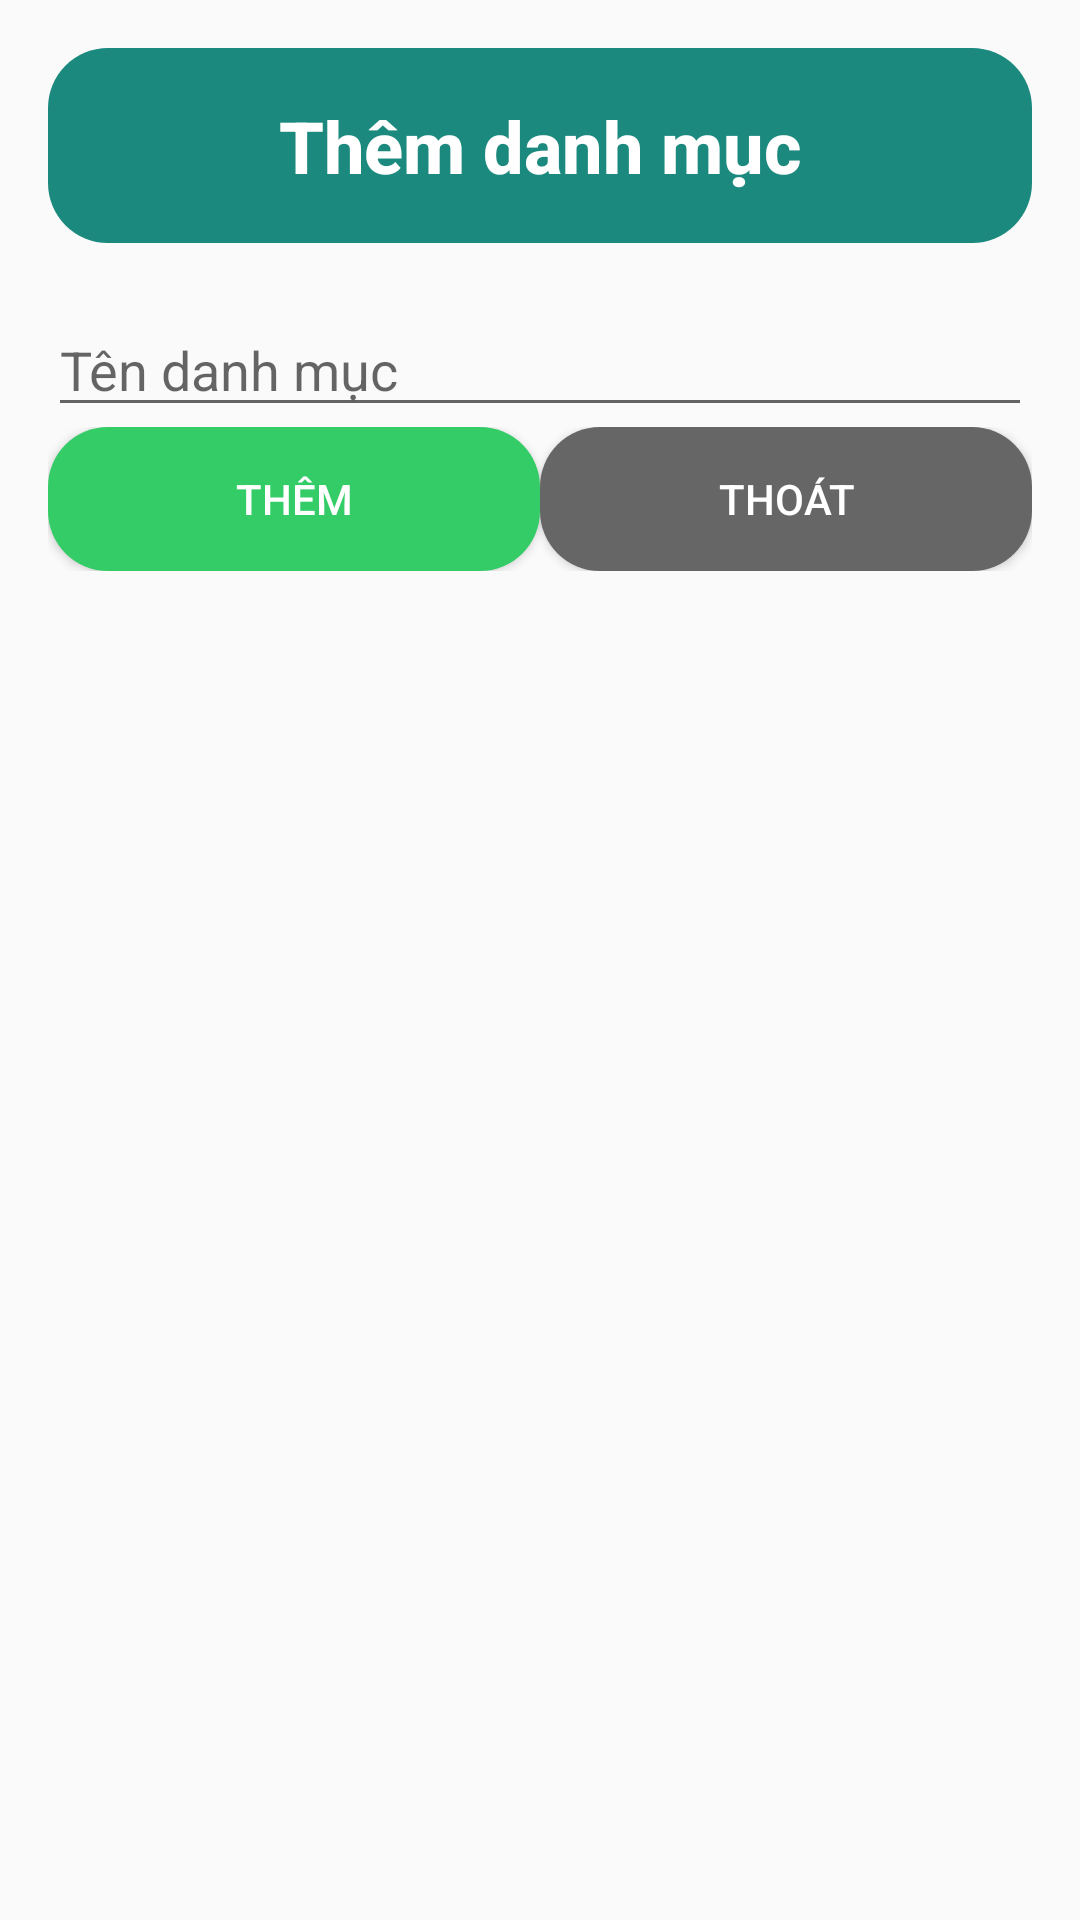

The Android layout XML behind this screen, and the referenced resources:
<!-- AndroidManifest.xml: application theme Theme.GymApp -->
<!-- res/layout/dialog_category_add.xml -->
<?xml version="1.0" encoding="utf-8"?>
<LinearLayout xmlns:android="http://schemas.android.com/apk/res/android"
    android:layout_width="match_parent"
    android:layout_height="wrap_content"
    android:orientation="vertical"
    android:padding="16dp">

    <TextView
        android:id="@+id/titleText"
        android:layout_width="match_parent"
        android:layout_height="65dp"
        android:background="@drawable/round_corner_color_default"
        android:fontFamily="sans-serif-medium"
        android:gravity="center"
        android:text="Thêm danh mục"
        android:textAlignment="center"
        android:textColor="@color/white"
        android:textSize="24sp"
        android:textStyle="bold" />

    <EditText
        android:id="@+id/editTextCategoryName"
        android:layout_width="match_parent"
        android:layout_height="wrap_content"
        android:layout_marginTop="20dp"
        android:hint="Tên danh mục"
        android:inputType="text" />

    <LinearLayout
        android:layout_width="match_parent"
        android:layout_height="wrap_content"
        android:orientation="horizontal"
        android:layout_gravity="end">

        <Button
            android:id="@+id/buttonAdd"
            android:layout_width="0dp"
            android:layout_height="wrap_content"
            android:layout_weight="1"
            android:textColor="@color/white"
            android:background="@drawable/round_corner_green"
            android:text="Thêm" />

        <Button
            android:id="@+id/buttonCancel"
            android:layout_width="0dp"
            android:layout_height="wrap_content"
            android:layout_weight="1"
            android:textColor="@color/white"
            android:background="@drawable/round_corner_gray"
            android:text="Thoát" />
    </LinearLayout>
</LinearLayout>
<!-- resources referenced by this layout -->
<resources>
  <color name="white">#FFFFFFFF</color>
  <!-- drawable round_corner_color_default (drawable) -->
  <shape xmlns:android="http://schemas.android.com/apk/res/android">
      <solid android:color="@color/colorDefaultDeeper"/> 
  
      <corners android:radius="20dp"/> 
  </shape>
  <!-- drawable round_corner_gray (drawable) -->
  <shape xmlns:android="http://schemas.android.com/apk/res/android">
      <solid android:color="#666666"/> 
  
      <corners android:radius="20dp"/> 
  </shape>
  <!-- drawable round_corner_green (drawable) -->
  <shape xmlns:android="http://schemas.android.com/apk/res/android">
      <solid android:color="#33CC66"/> 
  
      <corners android:radius="20dp"/> 
  </shape>
  <style name="Theme.GymApp" parent="Theme.AppCompat.Light.NoActionBar">
  
      </style>
  <color name="colorDefaultDeeper">#1C897E</color>
</resources>
